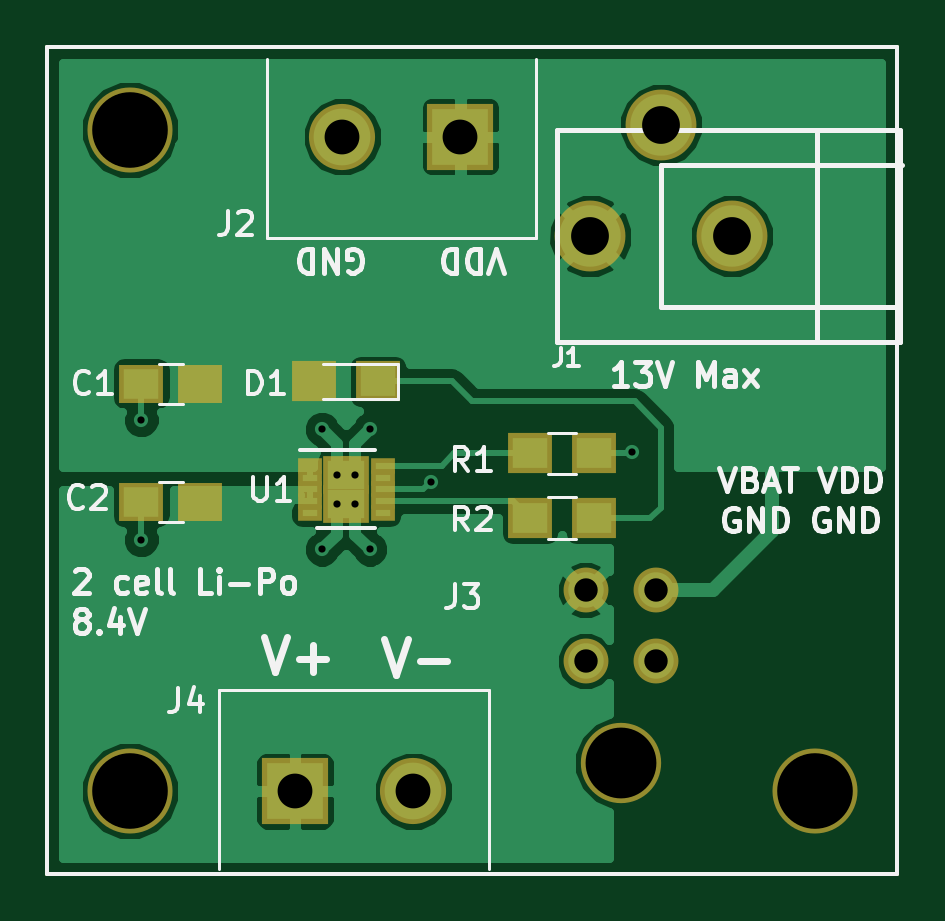
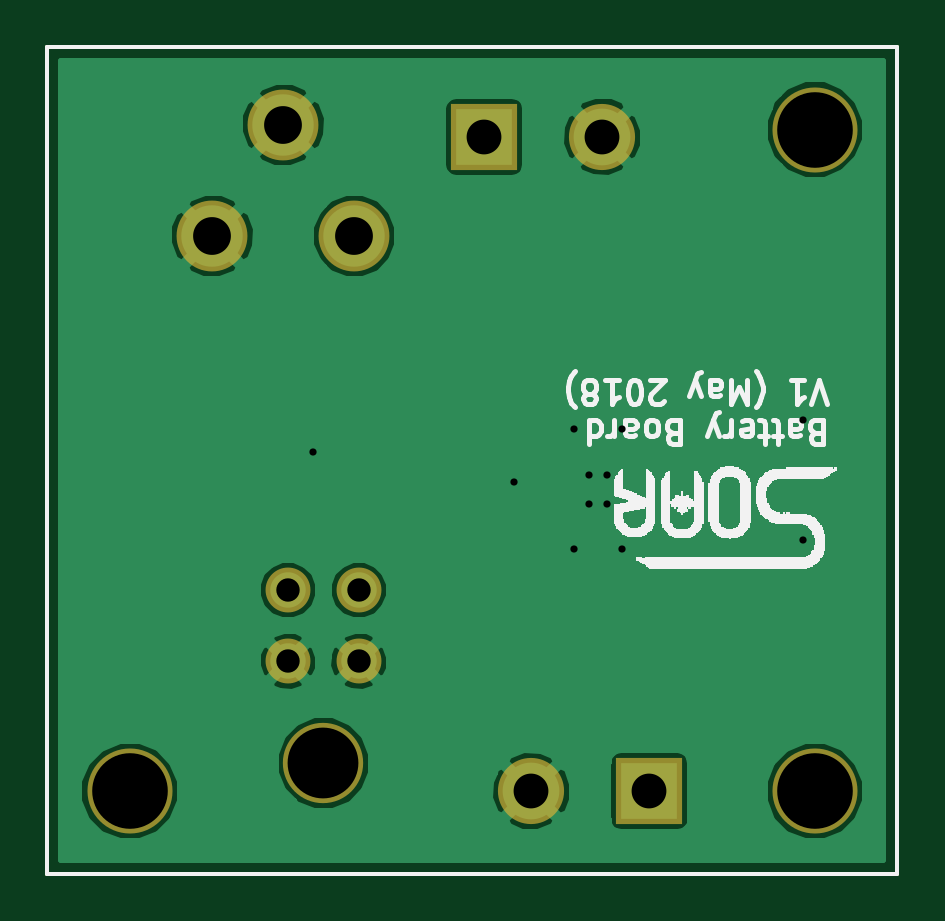
Circuit board: 7 layer files. Board 36.0 x 35.0 mm.
- bottom_copper: BatteryCharger-B.Cu.gbr (22563 bytes)
- bottom_mask: BatteryCharger-B.Mask.gbr (1044 bytes)
- bottom_silk: BatteryCharger-B.SilkS.gbr (1710990 bytes)
- top_copper: BatteryCharger-F.Cu.gbr (28604 bytes)
- top_mask: BatteryCharger-F.Mask.gbr (1792 bytes)
- top_silk: BatteryCharger-F.SilkS.gbr (16730 bytes)
- drill: BatteryCharger.drl (612 bytes)

=== bottom_copper: BatteryCharger-B.Cu.gbr (22563 bytes, source omitted) ===
=== bottom_mask: BatteryCharger-B.Mask.gbr ===
G04 #@! TF.FileFunction,Soldermask,Bot*
%FSLAX46Y46*%
G04 Gerber Fmt 4.6, Leading zero omitted, Abs format (unit mm)*
G04 Created by KiCad (PCBNEW 4.0.7) date 05/14/18 21:45:12*
%MOMM*%
%LPD*%
G01*
G04 APERTURE LIST*
%ADD10C,0.100000*%
%ADD11C,0.150000*%
%ADD12C,3.600000*%
%ADD13C,3.000000*%
%ADD14R,2.800000X2.800000*%
%ADD15C,2.800000*%
%ADD16C,3.400000*%
%ADD17C,1.900000*%
G04 APERTURE END LIST*
D10*
D11*
X161000000Y-117000000D02*
X161000000Y-82000000D01*
X125000000Y-117000000D02*
X125000000Y-82000000D01*
X125000000Y-82000000D02*
X161000000Y-82000000D01*
X125000000Y-117000000D02*
X161000000Y-117000000D01*
D12*
X128500000Y-85500000D03*
X128500000Y-113500000D03*
X157500000Y-113500000D03*
D13*
X148000000Y-90000000D03*
X154000000Y-90000000D03*
X151000000Y-85300000D03*
D14*
X142500000Y-85800000D03*
D15*
X137500000Y-85800000D03*
D16*
X149300000Y-112320000D03*
D17*
X150800000Y-108000000D03*
X147800000Y-108000000D03*
X150800000Y-105000000D03*
X147800000Y-105000000D03*
D14*
X135500000Y-113500000D03*
D15*
X140500000Y-113500000D03*
M02*

=== bottom_silk: BatteryCharger-B.SilkS.gbr (1710990 bytes, source omitted) ===
=== top_copper: BatteryCharger-F.Cu.gbr (28604 bytes, source omitted) ===
=== top_mask: BatteryCharger-F.Mask.gbr ===
G04 #@! TF.FileFunction,Soldermask,Top*
%FSLAX46Y46*%
G04 Gerber Fmt 4.6, Leading zero omitted, Abs format (unit mm)*
G04 Created by KiCad (PCBNEW 4.0.7) date 05/14/18 21:45:13*
%MOMM*%
%LPD*%
G01*
G04 APERTURE LIST*
%ADD10C,0.100000*%
%ADD11C,0.150000*%
%ADD12R,1.900000X1.650000*%
%ADD13R,1.900000X1.700000*%
%ADD14R,1.050000X0.700000*%
%ADD15R,1.175000X1.640000*%
%ADD16C,3.600000*%
%ADD17C,3.000000*%
%ADD18R,2.800000X2.800000*%
%ADD19C,2.800000*%
%ADD20C,3.400000*%
%ADD21C,1.900000*%
G04 APERTURE END LIST*
D10*
D11*
X161000000Y-117000000D02*
X161000000Y-82000000D01*
X125000000Y-117000000D02*
X125000000Y-82000000D01*
X125000000Y-82000000D02*
X161000000Y-82000000D01*
X125000000Y-117000000D02*
X161000000Y-117000000D01*
D12*
X131500000Y-96250000D03*
X129000000Y-96250000D03*
X131500000Y-101250000D03*
X129000000Y-101250000D03*
D13*
X139018000Y-96154000D03*
X136318000Y-96154000D03*
X145462000Y-99202000D03*
X148162000Y-99202000D03*
X145450000Y-101950000D03*
X148150000Y-101950000D03*
D14*
X136118000Y-99726000D03*
X136118000Y-100226000D03*
X136118000Y-100726000D03*
X136118000Y-101226000D03*
X136118000Y-101726000D03*
X139218000Y-101726000D03*
X139218000Y-101226000D03*
X139218000Y-100726000D03*
X139218000Y-100226000D03*
X139218000Y-99726000D03*
D15*
X138055500Y-101346000D03*
X138055500Y-100106000D03*
X137280500Y-101346000D03*
X137280500Y-100106000D03*
D16*
X128500000Y-85500000D03*
X128500000Y-113500000D03*
X157500000Y-113500000D03*
D17*
X148000000Y-90000000D03*
X154000000Y-90000000D03*
X151000000Y-85300000D03*
D18*
X142500000Y-85800000D03*
D19*
X137500000Y-85800000D03*
D20*
X149300000Y-112320000D03*
D21*
X150800000Y-108000000D03*
X147800000Y-108000000D03*
X150800000Y-105000000D03*
X147800000Y-105000000D03*
D18*
X135500000Y-113500000D03*
D19*
X140500000Y-113500000D03*
M02*

=== top_silk: BatteryCharger-F.SilkS.gbr (16730 bytes, source omitted) ===
=== drill: BatteryCharger.drl ===
M48
;DRILL file {KiCad 4.0.7} date 05/14/18 21:45:19
;FORMAT={-:-/ absolute / inch / decimal}
FMAT,2
INCH,TZ
T1C0.012
T2C0.039
T3C0.058
T4C0.063
T5C0.118
T6C0.126
%
G90
G05
M72
T1
X5.0787Y-3.8504
X5.0787Y-4.0492
X5.38Y-3.8656
X5.38Y-4.0656
X5.4047Y-3.9412
X5.4047Y-3.99
X5.4353Y-3.9412
X5.4353Y-3.99
X5.46Y-3.8656
X5.46Y-4.0656
X5.561Y-3.9528
X5.8957Y-3.9035
T2
X5.8189Y-4.1339
X5.8189Y-4.252
X5.937Y-4.1339
X5.937Y-4.252
T3
X5.3346Y-4.4685
X5.4134Y-3.378
X5.5315Y-4.4685
X5.6102Y-3.378
T4
X5.8268Y-3.5433
X5.9449Y-3.3583
X6.063Y-3.5433
T5
X5.878Y-4.422
T6
X5.0591Y-3.3661
X5.0591Y-4.4685
X6.2008Y-4.4685
T0
M30

